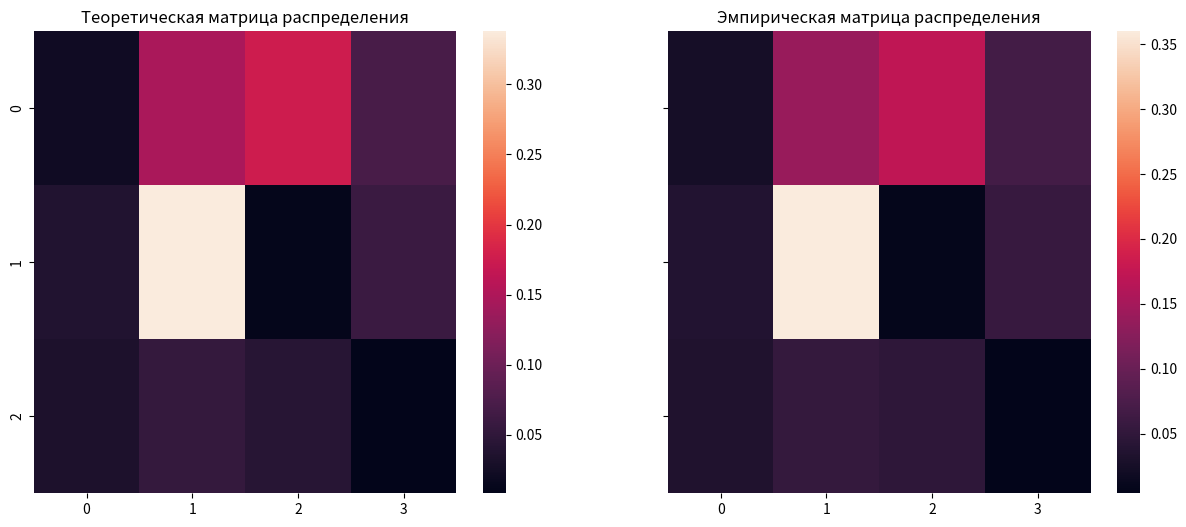
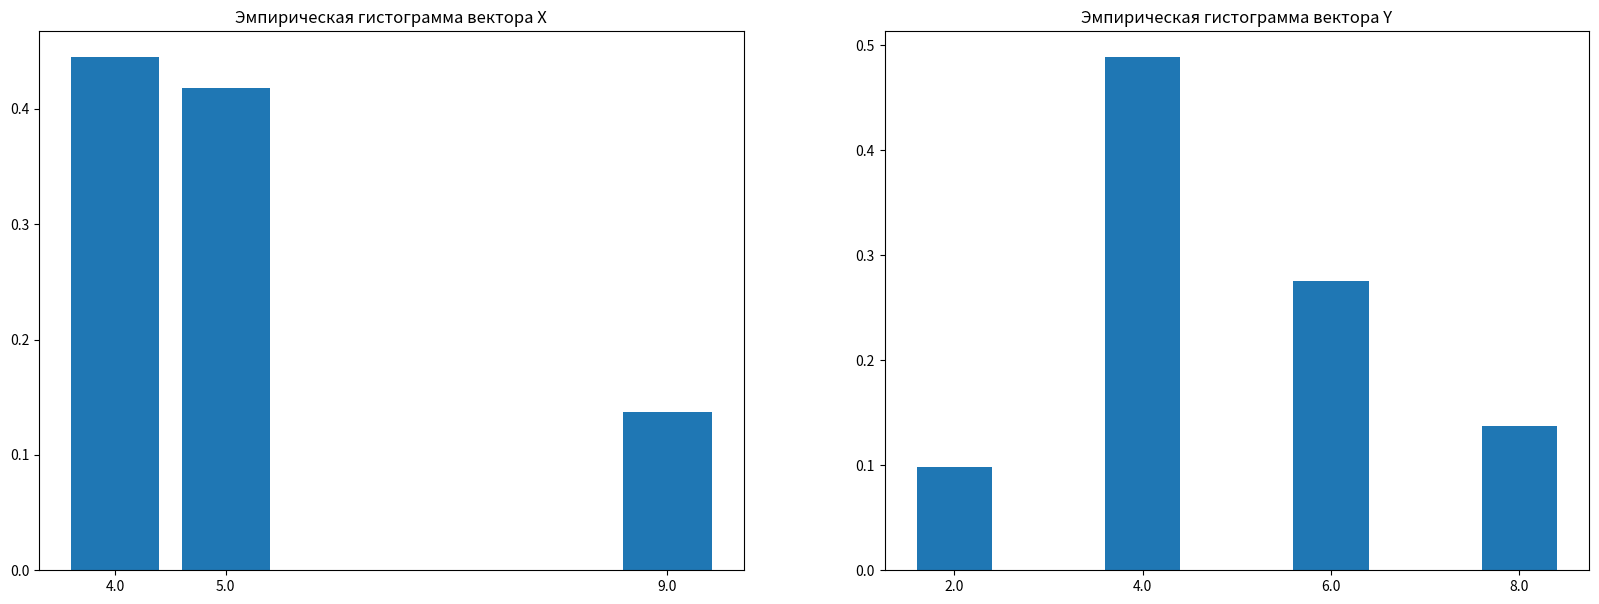

Write Python code to recreate these figures, in order.
import numpy as np
import seaborn as sn
import matplotlib.pyplot as plt
import scipy.stats as sta


# Лабораторная работа №1
# [redacted]


class DiscreteSVGenerator:
    def __init__(self, matrix, x_values, y_values):
        self.x_values = x_values
        self.y_values = y_values

        assert abs(np.sum(matrix) - 1.) < 1e-9

        self.row_partial_sums = np.sum(matrix, axis=1)

        self.row_sums_cumsum = np.cumsum(self.row_partial_sums)
        self.row_cumsums = np.cumsum(matrix, axis=1) / self.row_partial_sums.reshape(-1, 1)

    def get_item(self, num):
        row = np.searchsorted(self.row_sums_cumsum, num[0])
        column = np.searchsorted(self.row_cumsums[row], num[1])
        return row, column

    def __iter__(self):
        return self

    def __next__(self):
        num = np.random.uniform(size=2)
        return self.get_item(num)


#  Эмпирическая матрица распределения

def empiric_probability_matrix(matrix, x_values, y_values, n=1000):
    gen = DiscreteSVGenerator(matrix, x_values, y_values)
    empiric_matrix = np.zeros(matrix.shape)
    for i in range(n):
        empiric_matrix[next(gen)] += 1
    empiric_matrix /= np.sum(empiric_matrix)
    return empiric_matrix


matrix = np.array([
    [0.021983033985187334, 0.14709638987880597, 0.17484991745242057, 0.07118442113724227],
    [0.0368898846050644, 0.33786296642833963, 0.011532421452695715, 0.059387608341158686],
    [0.034094261530760894, 0.054284823798560575, 0.04244115008519647, 0.008393121304567371],
])
x_values = np.array([4., 5., 9.])
y_values = np.array([2., 4., 6., 8.])


def plot_theoretical_and_empirical_probability_matrices(theoretical, empirical):
    fig, (ax1, ax2) = plt.subplots(1, 2, figsize=(15, 6), sharey='all')
    ax1.set_title('Теоретическая матрица распределения')
    ax2.set_title('Эмпирическая матрица распределения')
    sn.heatmap(theoretical, ax=ax1)
    sn.heatmap(empirical, ax=ax2)
    plt.show()


empiric_matrix = empiric_probability_matrix(matrix, x_values, y_values)

plot_theoretical_and_empirical_probability_matrices(matrix, empiric_matrix)


# Гистограммы


def plot_histograms(matrix, x_values, y_values, amount=1000):
    gen = DiscreteSVGenerator(matrix, x_values, y_values)
    samples = [next(gen) for _ in range(amount)]

    x_samples = [x_values[sample[0]] for sample in samples]
    x_values, x_counts = np.unique(x_samples, return_counts=True)

    y_samples = [y_values[sample[1]] for sample in samples]
    y_values, y_counts = np.unique(y_samples, return_counts=True)

    fig, (ax1, ax2) = plt.subplots(1, 2, figsize=(20, 7))

    ax1.set_title('Эмпирическая гистограмма вектора X')
    ax1.bar(x_values, x_counts / len(x_samples), tick_label=x_values)

    ax2.set_title('Эмпирическая гистограмма вектора Y')
    ax2.bar(y_values, y_counts / len(y_samples), tick_label=y_values)

    plt.show()


plot_histograms(matrix, x_values, y_values)


# Точечные и интервальные оценки математического ожидания

def expected_values(matrix, x_values, y_values):
    return x_values @ np.sum(matrix, axis=1), y_values @ np.sum(matrix, axis=0)


def calculate_theoretical_and_empirical_expected_values(matrix, x_values, y_values, amount=1000):
    empirical_matrix = empiric_probability_matrix(matrix, x_values, y_values, amount)
    theoretical, empirical = expected_values(matrix, x_values, y_values), expected_values(empirical_matrix, x_values, y_values)
    print(f'Теоретическое:\nM[x] = {theoretical[0]}, M[y] = {theoretical[1]}')
    print(f'Эмпирическое:\nM[x] = {empirical[0]}, M[y] = {empirical[1]}')


# calculate_theoretical_and_empirical_expected_values(matrix, x_values, y_values)


def calculate_intervals_expectation(values, n=1000, confidence_level=0.95):
    normal_quantile = sta.norm.ppf((1 + confidence_level) / 2)

    sample_mean = np.mean(values)
    sample_var = np.var(values, ddof=1)

    return (sample_mean - np.sqrt(sample_var / n) * normal_quantile, sample_mean + np.sqrt(sample_var / n) * normal_quantile)


def interval_for_x_and_y(matrix, x_values, y_values, amount=1000):
    gen = DiscreteSVGenerator(matrix, x_values, y_values)
    samples = np.array([next(gen) for _ in range(amount)])

    x_samples = [x_values[sample[0]] for sample in samples]
    y_samples = [y_values[sample[1]] for sample in samples]

    interval_for_x = calculate_intervals_expectation(x_samples, amount)
    print('Доверительный интервал для оценки математического ожидания X: ', interval_for_x)

    interval_for_y = calculate_intervals_expectation(y_samples, amount)
    print('Доверительный интервал для оценки математического ожидания Y: ', interval_for_y)


interval_for_x_and_y(matrix, x_values, y_values)


# Точечные и интервальные оценки дисперсии

def variance(matrix, x_values, y_values):
    m_x, m_y = expected_values(matrix, x_values, y_values)
    return np.square(x_values) @ np.sum(matrix, axis=1) - m_x ** 2, np.square(y_values) @ np.sum(matrix, axis=0) - m_y ** 2


def calculate_theoretical_and_empirical_variance(matrix, x_values, y_values, amount=1000):
    empirical_matrix = empiric_probability_matrix(matrix, x_values, y_values, amount)
    theoretical, empirical = variance(matrix, x_values, y_values), variance(empirical_matrix, x_values, y_values)

    print(f'Теоретическое:\nD[x] = {theoretical[0]}, D[y] = {theoretical[1]}')
    print(f'Эмпирическое:\nD[x] = {empirical[0]}, D[y] = {empirical[1]}')


calculate_theoretical_and_empirical_variance(matrix, x_values, y_values)


def calculate_interval_variance(values, n, confidence_level=0.95):
    sv_var = np.var(values, ddof=1)
    chi_mass = sta.chi2(n - 1)
    array = chi_mass.rvs(100000)
    temp = sta.mstats.mquantiles(array, prob=[(1 - confidence_level) / 2, (1 + confidence_level) / 2])
    xi_minus = temp[1]
    xi_plus = temp[0]
    return ((n - 1) * sv_var / xi_minus, (n - 1) * sv_var / xi_plus)


def interval_for_x_and_y_variance(matrix, x_values, y_values, amount=1000):
    gen = DiscreteSVGenerator(matrix, x_values, y_values)
    samples = np.array([next(gen) for _ in range(amount)])
    x_samples = [x_values[sample[0]] for sample in samples]
    y_samples = [y_values[sample[1]] for sample in samples]
    dov_interval_for_x = calculate_interval_variance(x_samples, amount)
    print('Доверительный интервал для оценки дисперсии X: ', dov_interval_for_x)

    dov_interval_for_y = calculate_interval_variance(y_samples, amount)
    print('Доверительный интервал для оценки дисперсии Y: ', dov_interval_for_y)


interval_for_x_and_y_variance(matrix, x_values, y_values)


# Коэффициент корреляции


def covariation(matrix, x_values, y_values):
    return x_values @ matrix @ y_values - np.prod(expected_values(matrix, x_values, y_values))


def correlation_coeff(matrix, x_values, y_values, amount=1000):
    gen = DiscreteSVGenerator(matrix, x_values, y_values)
    samples = np.array([next(gen) for _ in range(amount)])
    d1 = np.var([x[0] for x in samples], ddof=1)
    d2 = np.var([x[1] for x in samples], ddof=1)
    return covariation(matrix, x_values, y_values) / np.sqrt(np.prod((d1, d2)))


def calculate_empiric_and_theoretic(matrix, x, y, amount=1000):
    empirical_matrix = empiric_probability_matrix(matrix, x_values, y_values, amount)
    print('Теоретическая ковариация = ', covariation(matrix, x, y))
    print('Эмпиричекая ковариация = ', covariation(empirical_matrix, x, y))
    print('Теоретический коэффициент корреляция = ', correlation_coeff(matrix, x_values, y_values))
    print('Эмпирический коэффициент корреляция = ', correlation_coeff(empirical_matrix, x_values, y_values))


calculate_empiric_and_theoretic(matrix, x_values, y_values)
